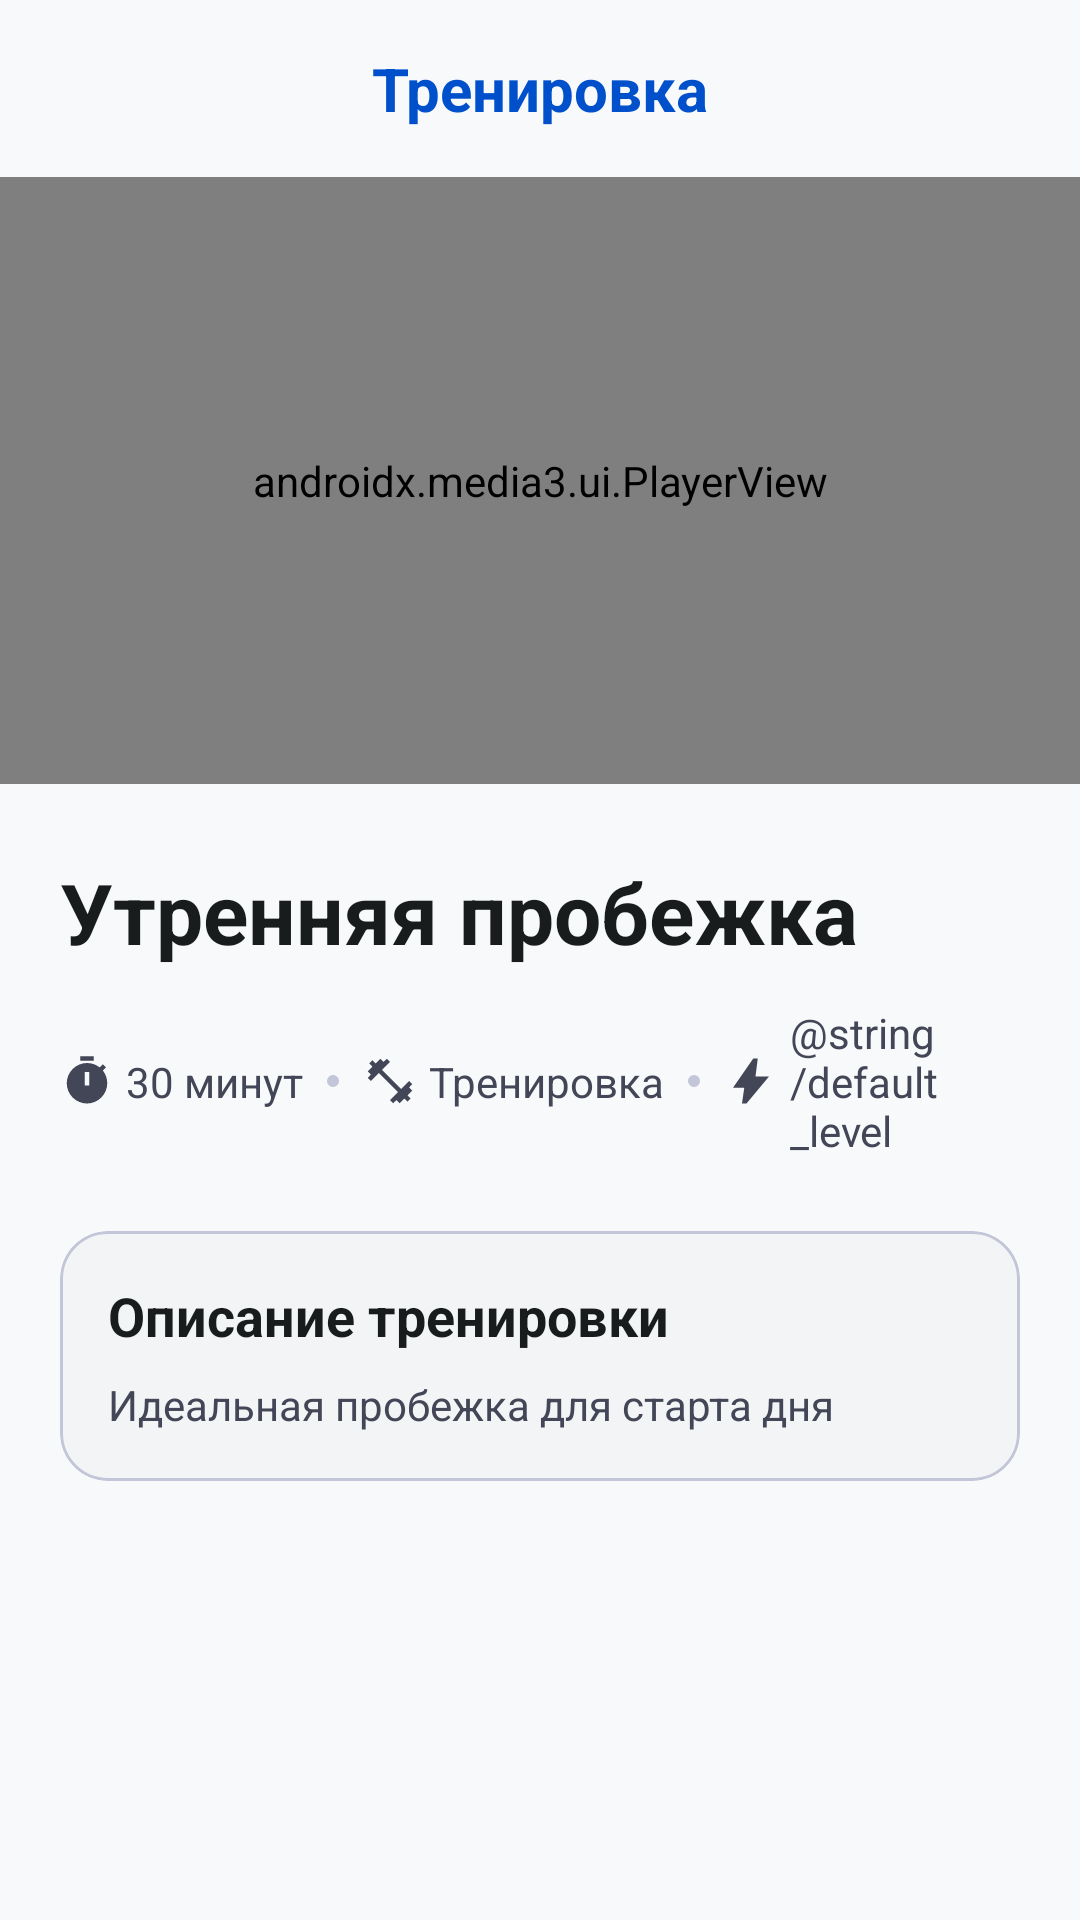

Layout XML and referenced resources for this Android screen:
<!-- AndroidManifest.xml: application theme Theme.FitnessApp -->
<!-- res/layout/activity_training.xml -->
<?xml version="1.0" encoding="utf-8"?>
<androidx.constraintlayout.widget.ConstraintLayout xmlns:android="http://schemas.android.com/apk/res/android"
    xmlns:app="http://schemas.android.com/apk/res-auto"
    xmlns:tools="http://schemas.android.com/tools"
    android:layout_width="match_parent"
    android:layout_height="match_parent"
    android:background="@color/background">

    <TextView
        android:id="@+id/tvHeader"
        android:layout_width="wrap_content"
        android:layout_height="wrap_content"
        android:layout_marginTop="16dp"
        android:text="@string/workout_header"
        android:textColor="@color/primary"
        android:textSize="20sp"
        android:textStyle="bold"
        app:layout_constraintEnd_toEndOf="parent"
        app:layout_constraintStart_toStartOf="parent"
        app:layout_constraintTop_toTopOf="parent" />

    <ScrollView
        android:layout_width="match_parent"
        android:layout_height="0dp"
        android:layout_marginTop="16dp"
        android:fillViewport="true"
        app:layout_constraintTop_toBottomOf="@id/tvHeader">

        <androidx.constraintlayout.widget.ConstraintLayout
            android:layout_width="match_parent"
            android:layout_height="wrap_content"
            android:paddingBottom="24dp">

            <androidx.media3.ui.PlayerView
                android:id="@+id/playerView"
                android:layout_width="match_parent"
                android:layout_height="0dp"
                android:background="@android:color/black"
                app:layout_constraintDimensionRatio="16:9"
                app:layout_constraintTop_toTopOf="parent"
                app:use_controller="true" />

            <TextView
                android:id="@+id/tvWorkoutTitle"
                android:layout_width="0dp"
                android:layout_height="wrap_content"
                android:layout_marginHorizontal="20dp"
                android:layout_marginTop="24dp"
                android:text="@string/default_workout_title"
                android:textColor="@color/on_background"
                android:textSize="28sp"
                android:textStyle="bold"
                app:layout_constraintEnd_toEndOf="parent"
                app:layout_constraintStart_toStartOf="parent"
                app:layout_constraintTop_toBottomOf="@id/playerView" />

            <LinearLayout
                android:id="@+id/llDetails"
                android:layout_width="0dp"
                android:layout_height="wrap_content"
                android:layout_marginHorizontal="20dp"
                android:layout_marginTop="12dp"
                android:gravity="center_vertical"
                android:orientation="horizontal"
                app:layout_constraintEnd_toEndOf="parent"
                app:layout_constraintStart_toStartOf="parent"
                app:layout_constraintTop_toBottomOf="@id/tvWorkoutTitle">

                <ImageView
                    android:layout_width="18dp"
                    android:layout_height="18dp"
                    android:contentDescription="@null"
                    android:src="@drawable/ic_time"
                    app:tint="@color/on_surface_variant" />

                <TextView
                    android:id="@+id/tvDuration"
                    android:layout_width="wrap_content"
                    android:layout_height="wrap_content"
                    android:layout_marginStart="4dp"
                    android:text="@string/default_duration"
                    android:textColor="@color/on_surface_variant"
                    android:textSize="14sp" />

                <View
                    android:layout_width="4dp"
                    android:layout_height="4dp"
                    android:layout_marginHorizontal="8dp"
                    android:background="@drawable/dot_separator" />

                <ImageView
                    android:layout_width="18dp"
                    android:layout_height="18dp"
                    android:contentDescription="@null"
                    android:src="@drawable/ic_workout"
                    app:tint="@color/on_surface_variant" />

                <TextView
                    android:id="@+id/tvType"
                    android:layout_width="wrap_content"
                    android:layout_height="wrap_content"
                    android:layout_marginStart="4dp"
                    android:text="@string/default_type"
                    android:textColor="@color/on_surface_variant"
                    android:textSize="14sp" />

                <View
                    android:layout_width="4dp"
                    android:layout_height="4dp"
                    android:layout_marginHorizontal="8dp"
                    android:background="@drawable/dot_separator" />

                <ImageView
                    android:layout_width="18dp"
                    android:layout_height="18dp"
                    android:contentDescription="@null"
                    android:src="@drawable/ic_bolt"
                    app:tint="@color/on_surface_variant" />

                <TextView
                    android:id="@+id/tvLevel"
                    android:layout_width="wrap_content"
                    android:layout_height="wrap_content"
                    android:layout_marginStart="4dp"
                    android:text="@string/default_level"
                    android:textColor="@color/on_surface_variant"
                    android:textSize="14sp" />

            </LinearLayout>

            <com.google.android.material.card.MaterialCardView
                android:layout_width="match_parent"
                android:layout_height="wrap_content"
                android:layout_marginHorizontal="20dp"
                android:layout_marginTop="24dp"
                app:cardBackgroundColor="@color/surface_container_low"
                app:cardCornerRadius="16dp"
                app:cardElevation="0dp"
                app:layout_constraintTop_toBottomOf="@id/llDetails"
                app:strokeWidth="1dp"
                app:strokeColor="@color/outline_variant">

                <LinearLayout
                    android:layout_width="match_parent"
                    android:layout_height="wrap_content"
                    android:orientation="vertical"
                    android:padding="16dp">

                    <TextView
                        android:layout_width="wrap_content"
                        android:layout_height="wrap_content"
                        android:text="@string/about_workout_header"
                        android:textColor="@color/on_background"
                        android:textSize="18sp"
                        android:textStyle="bold" />

                    <TextView
                        android:id="@+id/tvDescription"
                        android:layout_width="match_parent"
                        android:layout_height="wrap_content"
                        android:layout_marginTop="8dp"
                        android:text="@string/default_description"
                        android:textColor="@color/on_surface_variant"
                        android:textSize="14sp"
                        android:lineSpacingExtra="4dp" />

                </LinearLayout>

            </com.google.android.material.card.MaterialCardView>

        </androidx.constraintlayout.widget.ConstraintLayout>
    </ScrollView>

</androidx.constraintlayout.widget.ConstraintLayout>
<!-- resources referenced by this layout -->
<resources>
  <color name="background">#f8f9fa</color>
  <color name="on_background">#191c1d</color>
  <color name="on_surface_variant">#424656</color>
  <color name="outline_variant">#c2c6d8</color>
  <color name="primary">#0050cb</color>
  <color name="surface_container_low">#f3f4f5</color>
  <!-- drawable dot_separator (drawable) -->
  <shape xmlns:android="http://schemas.android.com/apk/res/android"
      android:shape="oval">
      <solid android:color="@color/outline_variant" />
      <size
          android:width="4dp"
          android:height="4dp" />
  </shape>
  <!-- drawable ic_bolt (drawable) -->
  <vector xmlns:android="http://schemas.android.com/apk/res/android"
      android:width="24dp"
      android:height="24dp"
      android:viewportWidth="960"
      android:viewportHeight="960"
      android:tint="?attr/colorControlNormal">
      <path
          android:fillColor="@android:color/white"
          android:pathData="M320,880L360,600L160,600L520,80L600,80L560,400L800,400L400,880L320,880Z"/>
  </vector>
  <!-- drawable ic_time (drawable) -->
  <vector xmlns:android="http://schemas.android.com/apk/res/android"
      android:width="24dp"
      android:height="24dp"
      android:viewportWidth="960"
      android:viewportHeight="960"
      android:tint="?attr/colorControlNormal">
      <path
          android:fillColor="@android:color/white"
          android:pathData="M360,120L360,40L600,40L600,120L360,120ZM440,560L520,560L520,320L440,320L440,560ZM340.5,851.5Q275,823 226,774Q177,725 148.5,659.5Q120,594 120,520Q120,446 148.5,380.5Q177,315 226,266Q275,217 340.5,188.5Q406,160 480,160Q542,160 599,180Q656,200 706,238L762,182L818,238L762,294Q800,344 820,401Q840,458 840,520Q840,594 811.5,659.5Q783,725 734,774Q685,823 619.5,851.5Q554,880 480,880Q406,880 340.5,851.5Z"/>
  </vector>
  <!-- drawable ic_workout (drawable) -->
  <vector xmlns:android="http://schemas.android.com/apk/res/android"
      android:width="24dp"
      android:height="24dp"
      android:viewportWidth="960"
      android:viewportHeight="960"
      android:tint="?attr/colorControlNormal">
      <path
          android:fillColor="@android:color/white"
          android:pathData="M536,876L480,820L622,678L282,338L140,480L84,424L140,366L84,310L168,226L112,168L168,112L226,168L310,84L366,140L424,84L480,140L338,282L678,622L820,480L876,536L820,594L876,650L792,734L848,792L792,848L734,792L650,876L594,820L536,876Z"/>
  </vector>
  <string name="about_workout_header">Описание тренировки</string>
  <string name="default_description">Идеальная пробежка для старта дня</string>
  <string name="default_duration">30 минут</string>
  <string name="default_type">Тренировка</string>
  <string name="default_workout_title">Утренняя пробежка</string>
  <string name="workout_header">Тренировка</string>
  <color name="on_primary">#ffffff</color>
  <color name="primary_container">#0066ff</color>
  <color name="on_primary_container">#f8f7ff</color>
  <color name="secondary">#00677f</color>
  <color name="on_secondary">#ffffff</color>
  <color name="secondary_container">#00ccf9</color>
  <color name="on_secondary_container">#005266</color>
  <color name="surface">#f8f9fa</color>
  <color name="on_surface">#191c1d</color>
  <color name="surface_variant">#e1e3e4</color>
  <color name="outline">#727687</color>
</resources>
